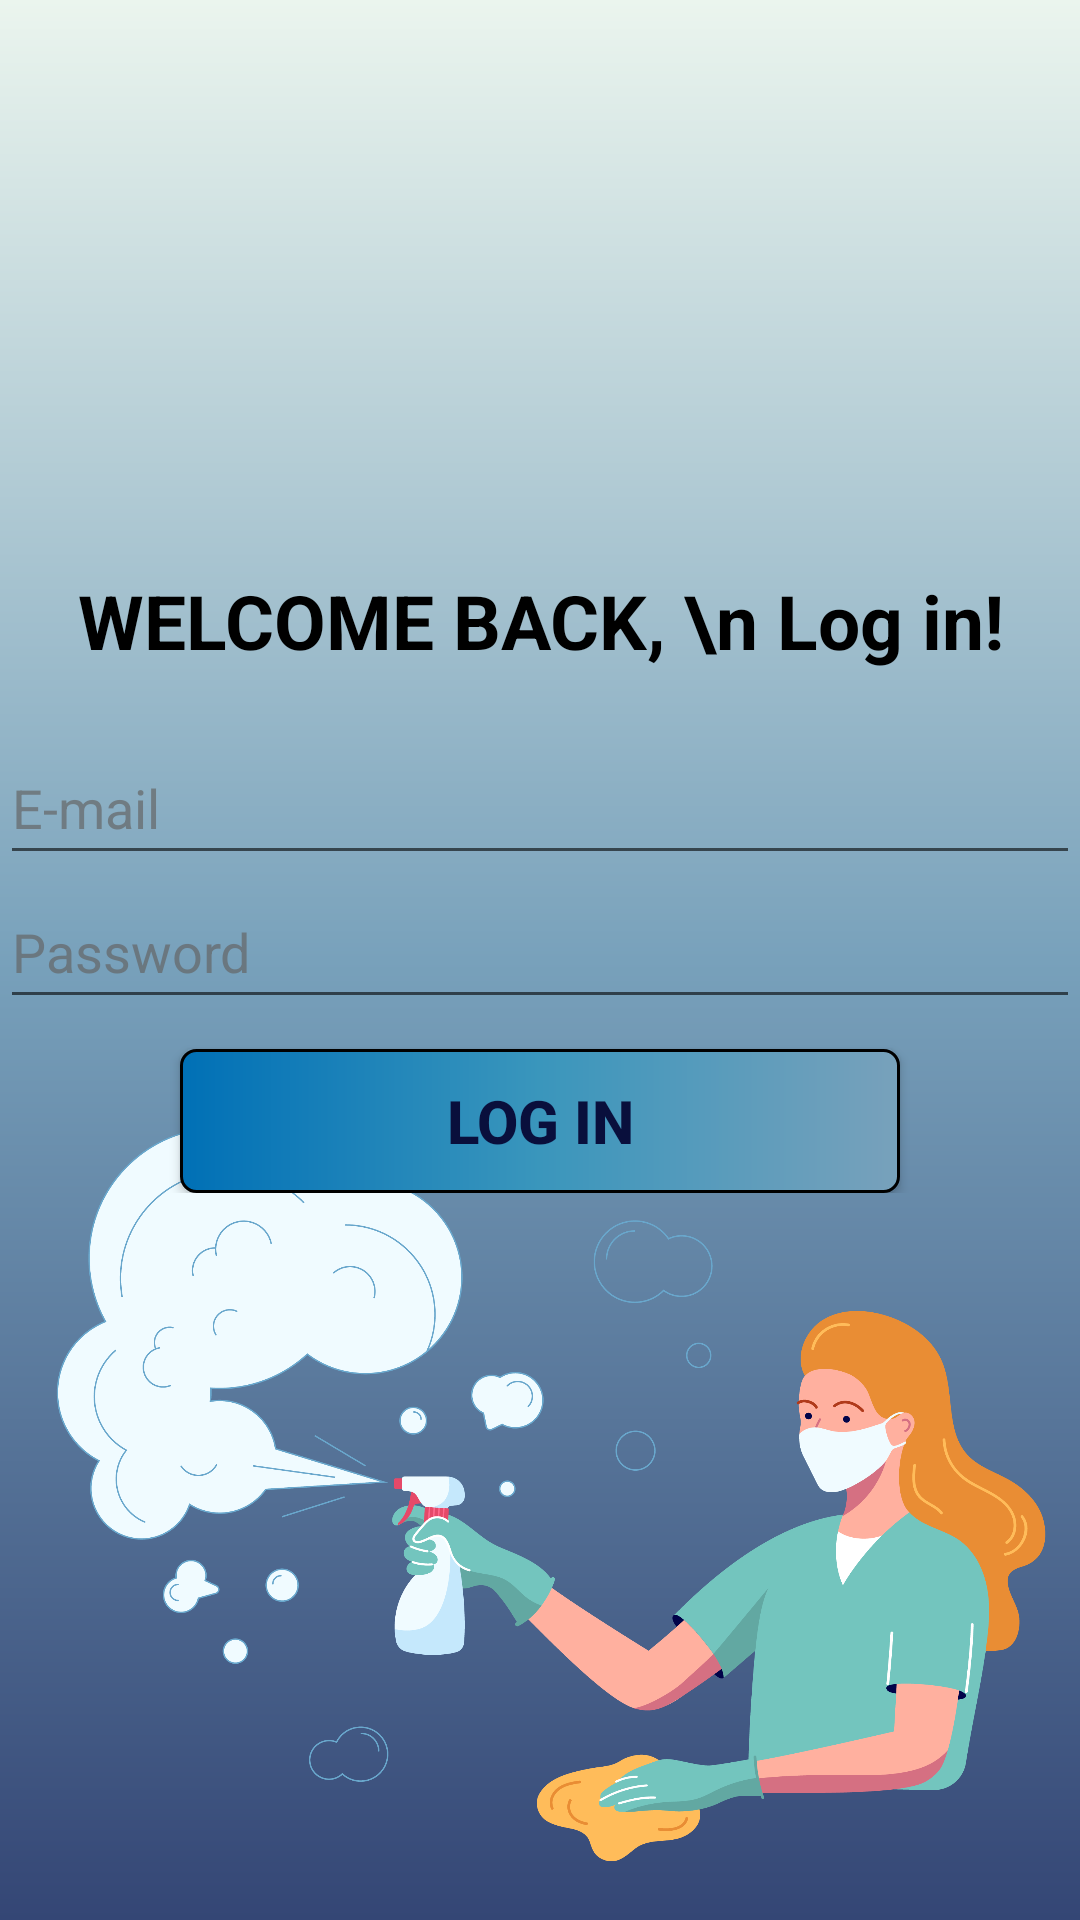

Write the Android layout XML for this screen, with the resource values it uses.
<!-- AndroidManifest.xml: application theme Theme.HealthcareApp -->
<!-- res/layout/activity_login.xml -->
<?xml version="1.0" encoding="utf-8"?>
<FrameLayout xmlns:android="http://schemas.android.com/apk/res/android"
    xmlns:app="http://schemas.android.com/apk/res-auto"
    xmlns:tools="http://schemas.android.com/tools"
    android:layout_width="match_parent"
    android:layout_height="match_parent"
    tools:context=".LoginActivity"
    android:background="@drawable/bg3">
    <RelativeLayout
        android:layout_width="match_parent"
        android:layout_height="match_parent">
        <ImageView
            android:layout_width="wrap_content"
            android:layout_height="300dp"
            android:layout_alignParentBottom="true"
            android:src="@drawable/lgin"/>
    </RelativeLayout>
    <LinearLayout
        android:layout_width="match_parent"
        android:layout_height="wrap_content"
        android:orientation="vertical"
        android:gravity="center"
        android:layout_marginTop="150dp">
        <TextView
            android:textColor="@color/black"
            android:textStyle="bold"
            android:textSize="25dp"
            android:layout_marginTop="40dp"
            android:layout_width="wrap_content"
            android:layout_height="wrap_content"
            android:textAlignment="center"
            android:text="WELCOME BACK, \n Log in!"
            android:layout_marginBottom="20dp"/>

        <EditText
            android:id="@+id/email2"
            android:layout_width="360dp"
            android:layout_height="48dp"
            android:hint="E-mail"
            android:textColor="@color/black"
            android:textColorHint="#ae636363" />

        <EditText
            android:id="@+id/pass2"
            android:layout_width="360dp"
            android:layout_height="48dp"
            android:hint="Password"
            android:inputType="textPassword"
            android:textColor="@color/black"
            android:textColorHint="#ae636363" />

        <androidx.appcompat.widget.AppCompatButton
            android:id="@+id/loginButton"
            android:layout_width="240dp"
            android:layout_height="48dp"
            android:layout_marginTop="10dp"
            android:background="@drawable/button"
            android:text="Log in"
            android:textColor="#090F3C"
            android:textSize="20dp"
            android:textStyle="bold" />
    </LinearLayout>

</FrameLayout>
<!-- resources referenced by this layout -->
<resources>
  <!-- drawable bg3 (drawable) -->
  <?xml version="1.0" encoding="utf-8"?>
  <shape xmlns:android="http://schemas.android.com/apk/res/android">
      <gradient
          android:angle="-270"
          android:startColor="#EBF5EE"
          android:centerColor="#78A1BB"
          android:endColor="#344675" />
  </shape>
  <!-- drawable button (drawable) -->
  <?xml version="1.0" encoding="utf-8"?>
  <shape xmlns:android="http://schemas.android.com/apk/res/android">
      <gradient
          android:startColor="#0070B6"
          android:centerColor="#3A96BC"
          android:endColor="#78a1bb" />
      <stroke
          android:color="@color/black"
          android:width="1dp"/>
      <corners
          android:radius="5dp"/>
  </shape>
  <!-- drawable lgin: png bitmap (drawable-v24, 238151 bytes) -->
  <style name="Theme.HealthcareApp" parent="Theme.MaterialComponents.DayNight.NoActionBar">
          
          <item name="colorPrimary">@color/purple_500</item>
          <item name="colorPrimaryVariant">@color/purple_700</item>
          <item name="colorOnPrimary">@color/white</item>
          
          <item name="colorSecondary">@color/teal_200</item>
          <item name="colorSecondaryVariant">@color/teal_700</item>
          <item name="colorOnSecondary">@color/black</item>
          
          <item name="android:statusBarColor" tools:targetApi="l">?attr/colorPrimaryVariant</item>
          
      </style>
  <!-- not gathered from this repository: default colours our renderer supplied (Android Studio template values) -->
  <color name="purple_500">#FF6200EE</color>
  <color name="purple_700">#FF3700B3</color>
  <color name="teal_200">#FF03DAC5</color>
  <color name="teal_700">#FF018786</color>
  <color name="black">#FF000000</color>
  <color name="white">#FFFFFFFF</color>
</resources>
